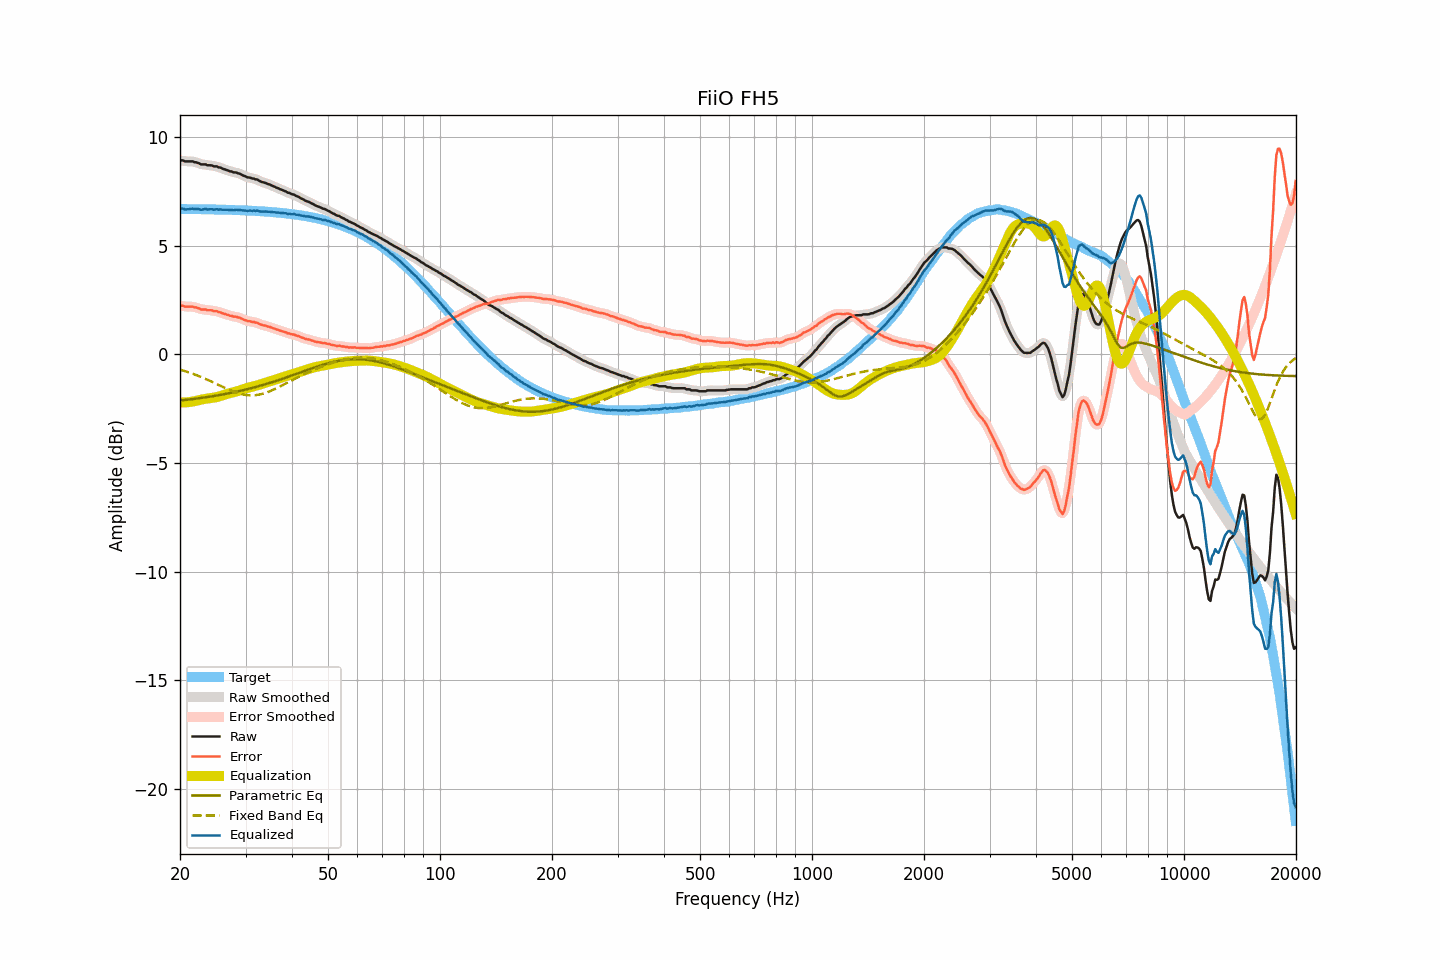

Values plotted in this chart, from the file beside it:
frequency, raw, smoothed, error, error_smoothed, equalization, parametric_eq, fixed_band_eq, equalized_raw, equalized_smoothed, target
20.00, 8.91, 8.92, 2.22, 2.23, -2.22, -2.13, -0.71, 6.69, 6.70, 6.69
20.20, 8.93, 8.91, 2.24, 2.22, -2.22, -2.12, -0.73, 6.71, 6.69, 6.69
20.40, 8.92, 8.90, 2.23, 2.21, -2.22, -2.11, -0.75, 6.70, 6.68, 6.69
20.61, 8.88, 8.89, 2.19, 2.21, -2.22, -2.10, -0.77, 6.66, 6.68, 6.69
20.81, 8.88, 8.88, 2.19, 2.19, -2.21, -2.10, -0.80, 6.67, 6.67, 6.69
21.02, 8.88, 8.87, 2.19, 2.19, -2.20, -2.09, -0.82, 6.67, 6.67, 6.68
21.23, 8.88, 8.88, 2.19, 2.20, -2.20, -2.08, -0.85, 6.68, 6.69, 6.68
21.44, 8.88, 8.88, 2.19, 2.19, -2.18, -2.07, -0.87, 6.69, 6.69, 6.68
21.66, 8.88, 8.87, 2.20, 2.19, -2.17, -2.06, -0.90, 6.70, 6.69, 6.68
21.87, 8.84, 8.85, 2.16, 2.17, -2.16, -2.05, -0.93, 6.68, 6.69, 6.68
22.09, 8.84, 8.83, 2.16, 2.15, -2.14, -2.04, -0.95, 6.69, 6.69, 6.68
22.31, 8.81, 8.80, 2.13, 2.13, -2.13, -2.03, -0.98, 6.68, 6.68, 6.68
22.54, 8.79, 8.78, 2.11, 2.10, -2.11, -2.02, -1.01, 6.68, 6.67, 6.68
22.76, 8.74, 8.75, 2.06, 2.08, -2.09, -2.01, -1.04, 6.65, 6.66, 6.68
22.99, 8.74, 8.74, 2.06, 2.07, -2.07, -2.00, -1.07, 6.66, 6.67, 6.68
23.22, 8.74, 8.73, 2.06, 2.06, -2.06, -1.99, -1.10, 6.68, 6.67, 6.67
23.45, 8.74, 8.72, 2.06, 2.05, -2.05, -1.98, -1.14, 6.69, 6.68, 6.67
23.69, 8.70, 8.71, 2.03, 2.04, -2.04, -1.97, -1.17, 6.66, 6.67, 6.67
23.92, 8.70, 8.70, 2.03, 2.03, -2.03, -1.96, -1.20, 6.67, 6.67, 6.67
24.16, 8.70, 8.69, 2.03, 2.02, -2.02, -1.95, -1.24, 6.68, 6.67, 6.67
24.40, 8.69, 8.68, 2.02, 2.01, -2.01, -1.93, -1.27, 6.68, 6.67, 6.67
24.65, 8.65, 8.67, 1.98, 2.00, -2.00, -1.92, -1.31, 6.65, 6.67, 6.67
24.89, 8.65, 8.65, 1.98, 1.98, -1.98, -1.91, -1.34, 6.66, 6.66, 6.66
25.14, 8.65, 8.63, 1.98, 1.97, -1.97, -1.90, -1.38, 6.68, 6.66, 6.66
25.39, 8.60, 8.62, 1.94, 1.95, -1.95, -1.88, -1.41, 6.65, 6.67, 6.66
25.65, 8.60, 8.59, 1.94, 1.93, -1.93, -1.87, -1.45, 6.67, 6.66, 6.66
25.91, 8.56, 8.56, 1.90, 1.90, -1.90, -1.86, -1.48, 6.66, 6.66, 6.66
26.16, 8.53, 8.53, 1.87, 1.88, -1.88, -1.84, -1.52, 6.65, 6.66, 6.65
26.43, 8.51, 8.50, 1.86, 1.85, -1.85, -1.83, -1.55, 6.65, 6.65, 6.65
26.69, 8.48, 8.48, 1.83, 1.83, -1.83, -1.82, -1.58, 6.65, 6.65, 6.65
26.96, 8.46, 8.45, 1.81, 1.81, -1.81, -1.80, -1.62, 6.65, 6.65, 6.65
27.23, 8.42, 8.43, 1.77, 1.78, -1.79, -1.79, -1.65, 6.63, 6.64, 6.65
27.50, 8.42, 8.40, 1.77, 1.76, -1.77, -1.77, -1.68, 6.65, 6.64, 6.64
27.77, 8.38, 8.39, 1.74, 1.75, -1.75, -1.76, -1.71, 6.63, 6.64, 6.64
28.05, 8.37, 8.37, 1.73, 1.73, -1.73, -1.74, -1.74, 6.63, 6.64, 6.64
28.33, 8.37, 8.35, 1.73, 1.72, -1.71, -1.72, -1.76, 6.65, 6.64, 6.64
28.62, 8.33, 8.34, 1.69, 1.71, -1.69, -1.71, -1.79, 6.64, 6.65, 6.63
28.90, 8.32, 8.31, 1.69, 1.68, -1.67, -1.69, -1.81, 6.65, 6.64, 6.63
29.19, 8.28, 8.28, 1.65, 1.65, -1.64, -1.67, -1.83, 6.63, 6.63, 6.63
29.48, 8.24, 8.24, 1.61, 1.62, -1.62, -1.66, -1.85, 6.62, 6.63, 6.62
29.78, 8.21, 8.20, 1.59, 1.58, -1.59, -1.64, -1.86, 6.62, 6.61, 6.62
30.08, 8.18, 8.17, 1.56, 1.56, -1.57, -1.62, -1.87, 6.61, 6.61, 6.62
30.38, 8.14, 8.15, 1.52, 1.54, -1.55, -1.60, -1.88, 6.59, 6.61, 6.62
30.68, 8.14, 8.13, 1.53, 1.52, -1.52, -1.58, -1.89, 6.61, 6.60, 6.61
30.99, 8.12, 8.11, 1.51, 1.51, -1.51, -1.57, -1.89, 6.61, 6.61, 6.61
31.30, 8.09, 8.10, 1.48, 1.49, -1.49, -1.55, -1.89, 6.60, 6.61, 6.60
31.61, 8.09, 8.08, 1.49, 1.48, -1.47, -1.53, -1.89, 6.62, 6.61, 6.60
31.93, 8.05, 8.06, 1.45, 1.46, -1.45, -1.51, -1.88, 6.60, 6.61, 6.60
32.24, 8.05, 8.03, 1.45, 1.44, -1.43, -1.49, -1.87, 6.62, 6.60, 6.59
32.57, 8.00, 8.00, 1.41, 1.41, -1.41, -1.47, -1.86, 6.59, 6.59, 6.59
32.89, 7.96, 7.96, 1.37, 1.38, -1.39, -1.45, -1.84, 6.57, 6.58, 6.58
33.22, 7.93, 7.93, 1.35, 1.35, -1.36, -1.42, -1.83, 6.56, 6.57, 6.58
33.55, 7.91, 7.91, 1.33, 1.33, -1.34, -1.40, -1.80, 6.57, 6.57, 6.57
33.89, 7.89, 7.88, 1.32, 1.31, -1.32, -1.38, -1.78, 6.57, 6.57, 6.57
34.23, 7.86, 7.86, 1.29, 1.30, -1.29, -1.36, -1.76, 6.57, 6.57, 6.56
34.57, 7.83, 7.83, 1.27, 1.27, -1.27, -1.34, -1.73, 6.56, 6.56, 6.56
34.92, 7.81, 7.80, 1.26, 1.25, -1.25, -1.31, -1.70, 6.56, 6.56, 6.55
35.27, 7.77, 7.77, 1.22, 1.23, -1.22, -1.29, -1.67, 6.55, 6.55, 6.55
35.62, 7.74, 7.74, 1.20, 1.20, -1.20, -1.27, -1.63, 6.54, 6.54, 6.54
35.97, 7.71, 7.70, 1.17, 1.17, -1.17, -1.24, -1.60, 6.53, 6.53, 6.53
... 635 more rows
